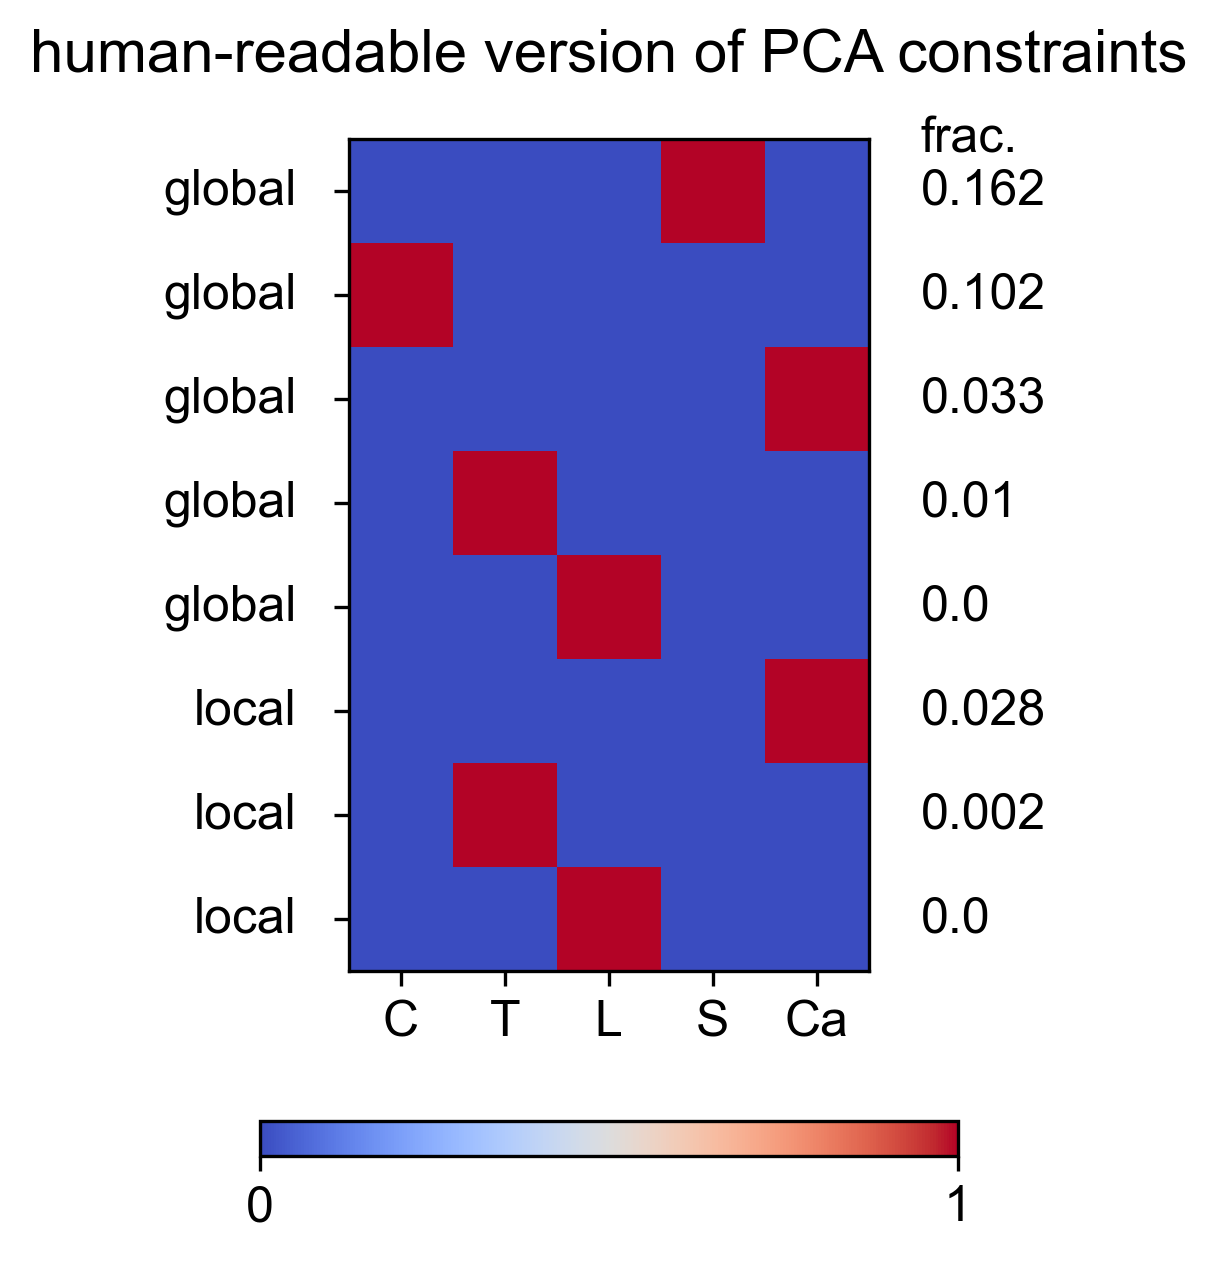

Values plotted in this chart, from the file beside it:
Cervical, Thoracic, Lumbar, Sacral, Caudal, constraint_std, globalOrLocal
0.0, 0.0, 0.0, 1.0, 0.0, 0.1624, global
1.0, 0.0, 0.0, 0.0, 0.0, 0.1018, global
0.0, 0.0, 0.0, 0.0, 1.0, 0.03288, global
0.0, 1.0, 0.0, 0.0, 0.0, 0.009505, global
0.0, 0.0, 1.0, 0.0, 0.0, 0.0, global
0.0, 0.0, 0.0, 0.0, 1.0, 0.0276, local
0.0, 1.0, 0.0, 0.0, 0.0, 0.002344, local
0.0, 0.0, 1.0, 0.0, 0.0, 0.0, local
